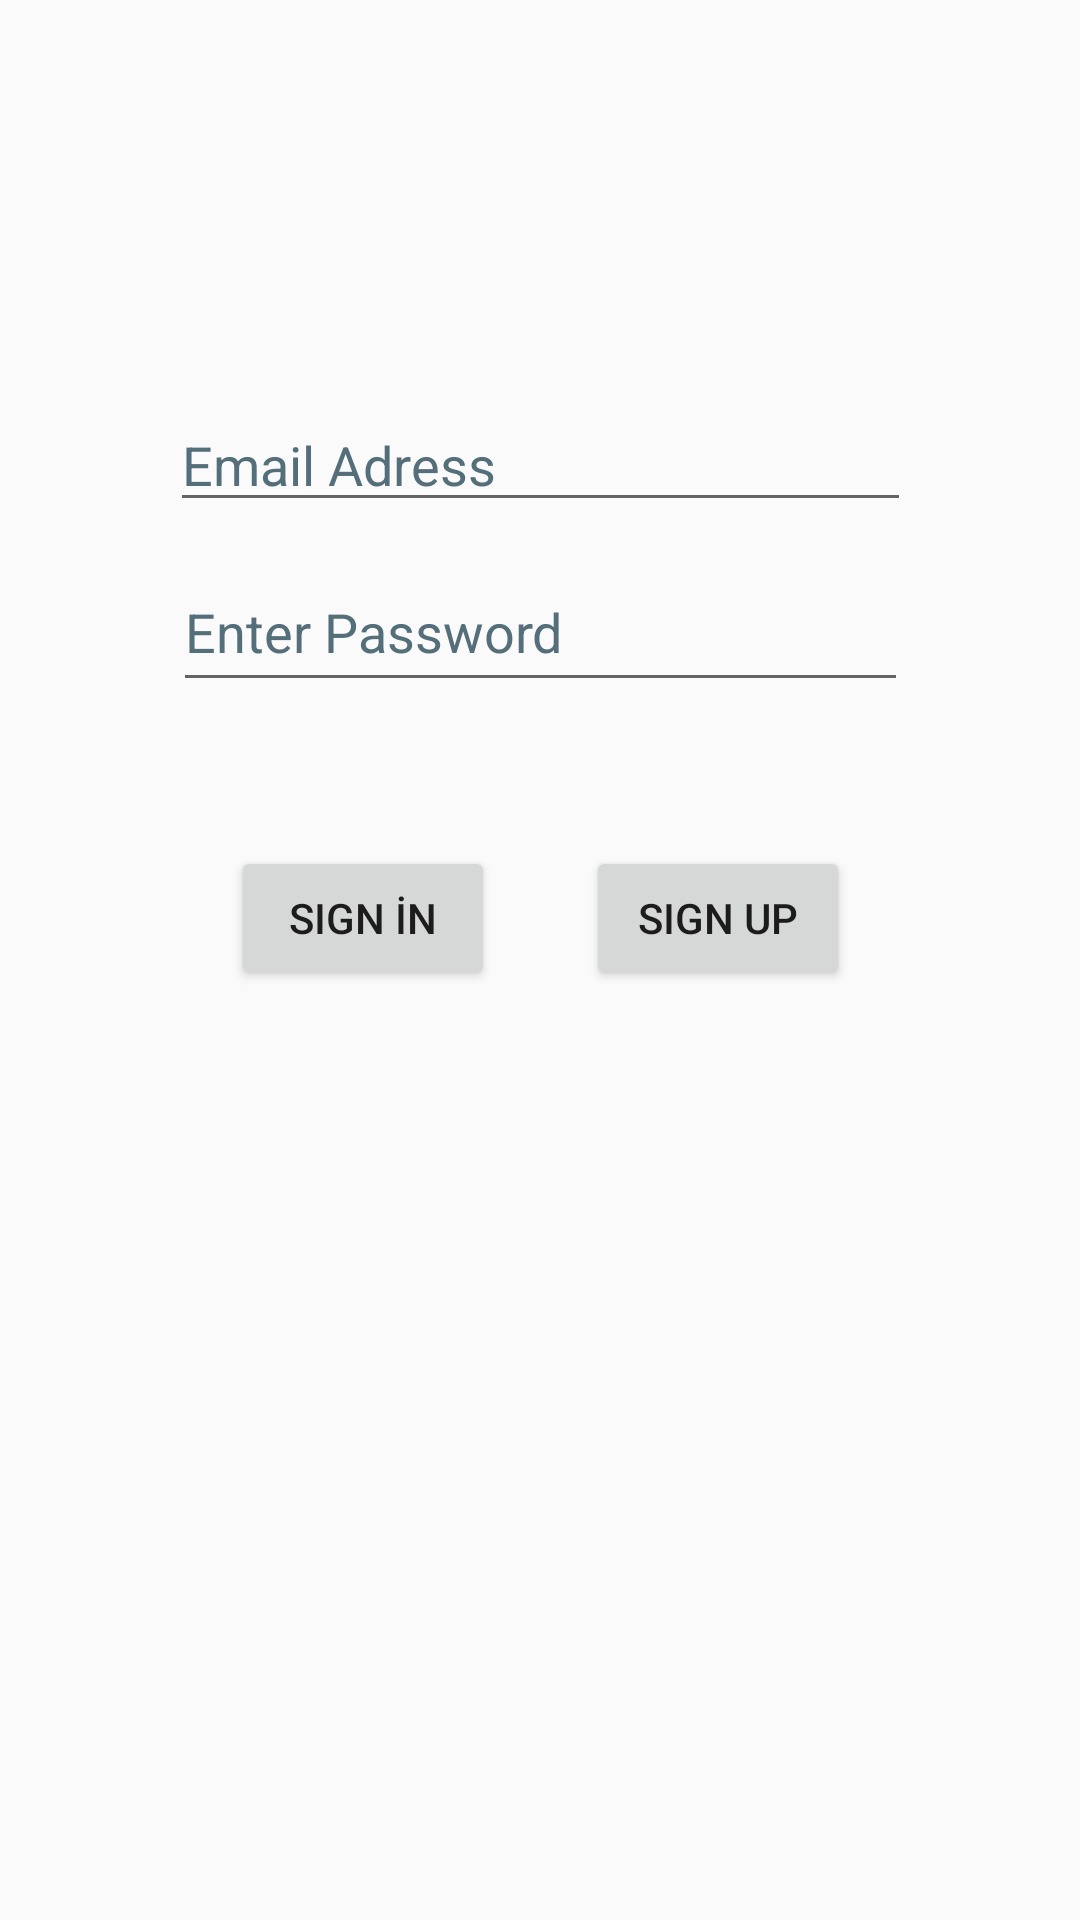

The Android layout XML behind this screen, and the referenced resources:
<!-- AndroidManifest.xml: application theme Theme.AppCompat.Light -->
<!-- res/layout/activity_main.xml -->
<?xml version="1.0" encoding="utf-8"?>
<androidx.constraintlayout.widget.ConstraintLayout xmlns:android="http://schemas.android.com/apk/res/android"
    xmlns:app="http://schemas.android.com/apk/res-auto"
    xmlns:tools="http://schemas.android.com/tools"
    android:layout_width="match_parent"
    android:layout_height="match_parent"
    tools:context=".view.MainActivity">

    <EditText
        android:id="@+id/emailtxt"
        android:layout_width="247dp"
        android:layout_height="0dp"
        android:layout_marginBottom="108dp"
        android:ems="10"
        android:hint="Email Adress"
        android:inputType="textEmailAddress"
        android:textColorHint="#546E7A"
        app:layout_constraintBottom_toTopOf="@+id/Signinbtn"
        app:layout_constraintEnd_toEndOf="parent"
        app:layout_constraintStart_toStartOf="parent"
        tools:ignore="TouchTargetSizeCheck" />

    <EditText
        android:id="@+id/passwordtxt"
        android:layout_width="245dp"
        android:layout_height="50dp"
        android:layout_marginBottom="406dp"
        android:autofillHints=""
        android:ems="10"
        android:hint="Enter Password"
        android:inputType="textPassword"
        android:minHeight="48dp"
        android:textColorHint="#546E7A"
        app:layout_constraintBottom_toBottomOf="parent"
        app:layout_constraintEnd_toEndOf="parent"
        app:layout_constraintStart_toStartOf="parent"
        app:layout_constraintTop_toBottomOf="@+id/emailtxt"
        app:layout_constraintVertical_bias="1.0"
        tools:ignore="SpeakableTextPresentCheck" />

    <Button
        android:id="@+id/Signinbtn"
        android:layout_width="wrap_content"
        android:layout_height="wrap_content"
        android:layout_marginEnd="11dp"
        android:onClick="signinbtnfunc"
        android:text="Sign İn"
        app:layout_constraintEnd_toStartOf="@+id/Signupbtn"
        app:layout_constraintStart_toStartOf="@+id/passwordtxt"
        app:layout_constraintTop_toTopOf="@+id/Signupbtn" />

    <Button
        android:id="@+id/Signupbtn"
        android:layout_width="wrap_content"
        android:layout_height="wrap_content"
        android:layout_marginBottom="310dp"
        android:onClick="signupbtnfunc"
        android:text="Sign Up"
        app:layout_constraintBottom_toBottomOf="parent"
        app:layout_constraintEnd_toEndOf="@+id/passwordtxt"
        app:layout_constraintStart_toEndOf="@+id/Signinbtn" />
</androidx.constraintlayout.widget.ConstraintLayout>
<!-- resources referenced by this layout -->
<resources>

</resources>
